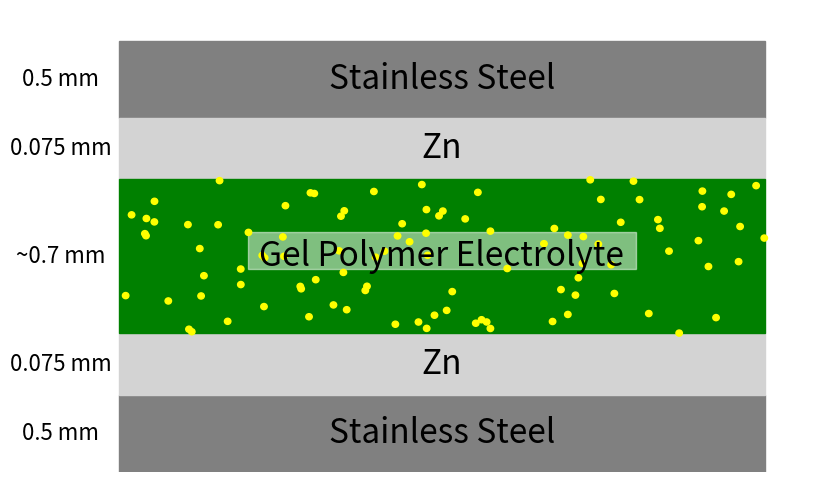

Write the Python code that produced this figure.
import matplotlib.pyplot as plt
import matplotlib.patches as patches
import numpy as np

# Create a new figure
fig, ax = plt.subplots(figsize=(10, 6))

# Define the text size and calculate the layer thickness
text_size = 24
layer_thickness = text_size * 1.25 / 24

# Adjust the Zn thickness to fit the entire label
zn_thickness = text_size / 24

# Define the original thicknesses
steel_thickness_orig = 0.5
gpe_thickness_orig = 0.7

# Calculate the layer thickness for Zn and Stainless Steel, and twice the original for GPE
steel_thickness = layer_thickness
gpe_thickness = layer_thickness * 2

# Calculate the total height of the layers
total_height = 2 * steel_thickness + 2 * zn_thickness + gpe_thickness

# Draw the stainless steel layers
steel_color = 'grey'
ax.add_patch(patches.Rectangle((0, total_height - steel_thickness), 10, steel_thickness, color=steel_color))  # Top layer
ax.add_patch(patches.Rectangle((0, 0), 10, steel_thickness, color=steel_color))  # Bottom layer

# Draw the Zn layers
zn_color = 'lightgrey'
ax.add_patch(patches.Rectangle((0, total_height - steel_thickness - zn_thickness), 10, zn_thickness, color=zn_color))  # Top Zn layer
ax.add_patch(patches.Rectangle((0, steel_thickness), 10, zn_thickness, color=zn_color))  # Bottom Zn layer

# Draw the gel polymer electrolyte layer
electrolyte_color = 'green'
ax.add_patch(patches.Rectangle((0, steel_thickness + zn_thickness), 10, gpe_thickness, color=electrolyte_color))

# Add transparent square behind the "Gel Polymer Electrolyte" text
bg_color = 'white'
bg_alpha = 0.5
ax.add_patch(patches.Rectangle((2, steel_thickness + zn_thickness + gpe_thickness / 2 - 0.2), 6, 0.6, color=bg_color, alpha=bg_alpha))  # Gel Polymer Electrolyte

# Increase text size by 2x for labels on the figure
figure_text_size = 24
text_offset_x = 5

# Add text labels on the figure
plt.text(text_offset_x, total_height - steel_thickness / 2, 'Stainless Steel', ha='center', va='center', fontsize=figure_text_size)
plt.text(text_offset_x, total_height - steel_thickness - zn_thickness / 2, 'Zn', ha='center', va='center', fontsize=figure_text_size)
plt.text(text_offset_x, steel_thickness + zn_thickness + gpe_thickness / 2, 'Gel Polymer Electrolyte', ha='center', va='center', fontsize=figure_text_size)
plt.text(text_offset_x, steel_thickness + zn_thickness / 2, 'Zn', ha='center', va='center', fontsize=figure_text_size)
plt.text(text_offset_x, steel_thickness / 2, 'Stainless Steel', ha='center', va='center', fontsize=figure_text_size)

# Add yellow dots to represent ions, ensuring they don't overlap the Zn layers
num_dots = 100
dot_color = 'yellow'
for i in range(num_dots):
    x = np.random.uniform(0, 10)
    y = np.random.uniform(steel_thickness + zn_thickness, steel_thickness + zn_thickness + gpe_thickness)
    ax.add_patch(patches.Circle((x, y), 0.05, color=dot_color))

# Add thickness labels to the sides with the original thicknesses and text size 16
side_text_size = 16
Offset = -0.9
plt.text(Offset, total_height - steel_thickness / 2, '0.5 mm', ha='center', va='center', fontsize=side_text_size)
plt.text(Offset, total_height - steel_thickness - zn_thickness / 2, '0.075 mm', ha='center', va='center', fontsize=side_text_size)
plt.text(Offset, steel_thickness + zn_thickness + gpe_thickness / 2, '~0.7 mm', ha='center', va='center', fontsize=side_text_size)
plt.text(Offset, steel_thickness + zn_thickness / 2, '0.075 mm', ha='center', va='center', fontsize=side_text_size)
plt.text(Offset, steel_thickness / 2, '0.5 mm', ha='center', va='center', fontsize=side_text_size)

# Set plot limits and hide axes
plt.xlim(-1, 11)
plt.ylim(0, total_height + 0.5)
ax.axis('off')

# Show the plot
plt.show()
